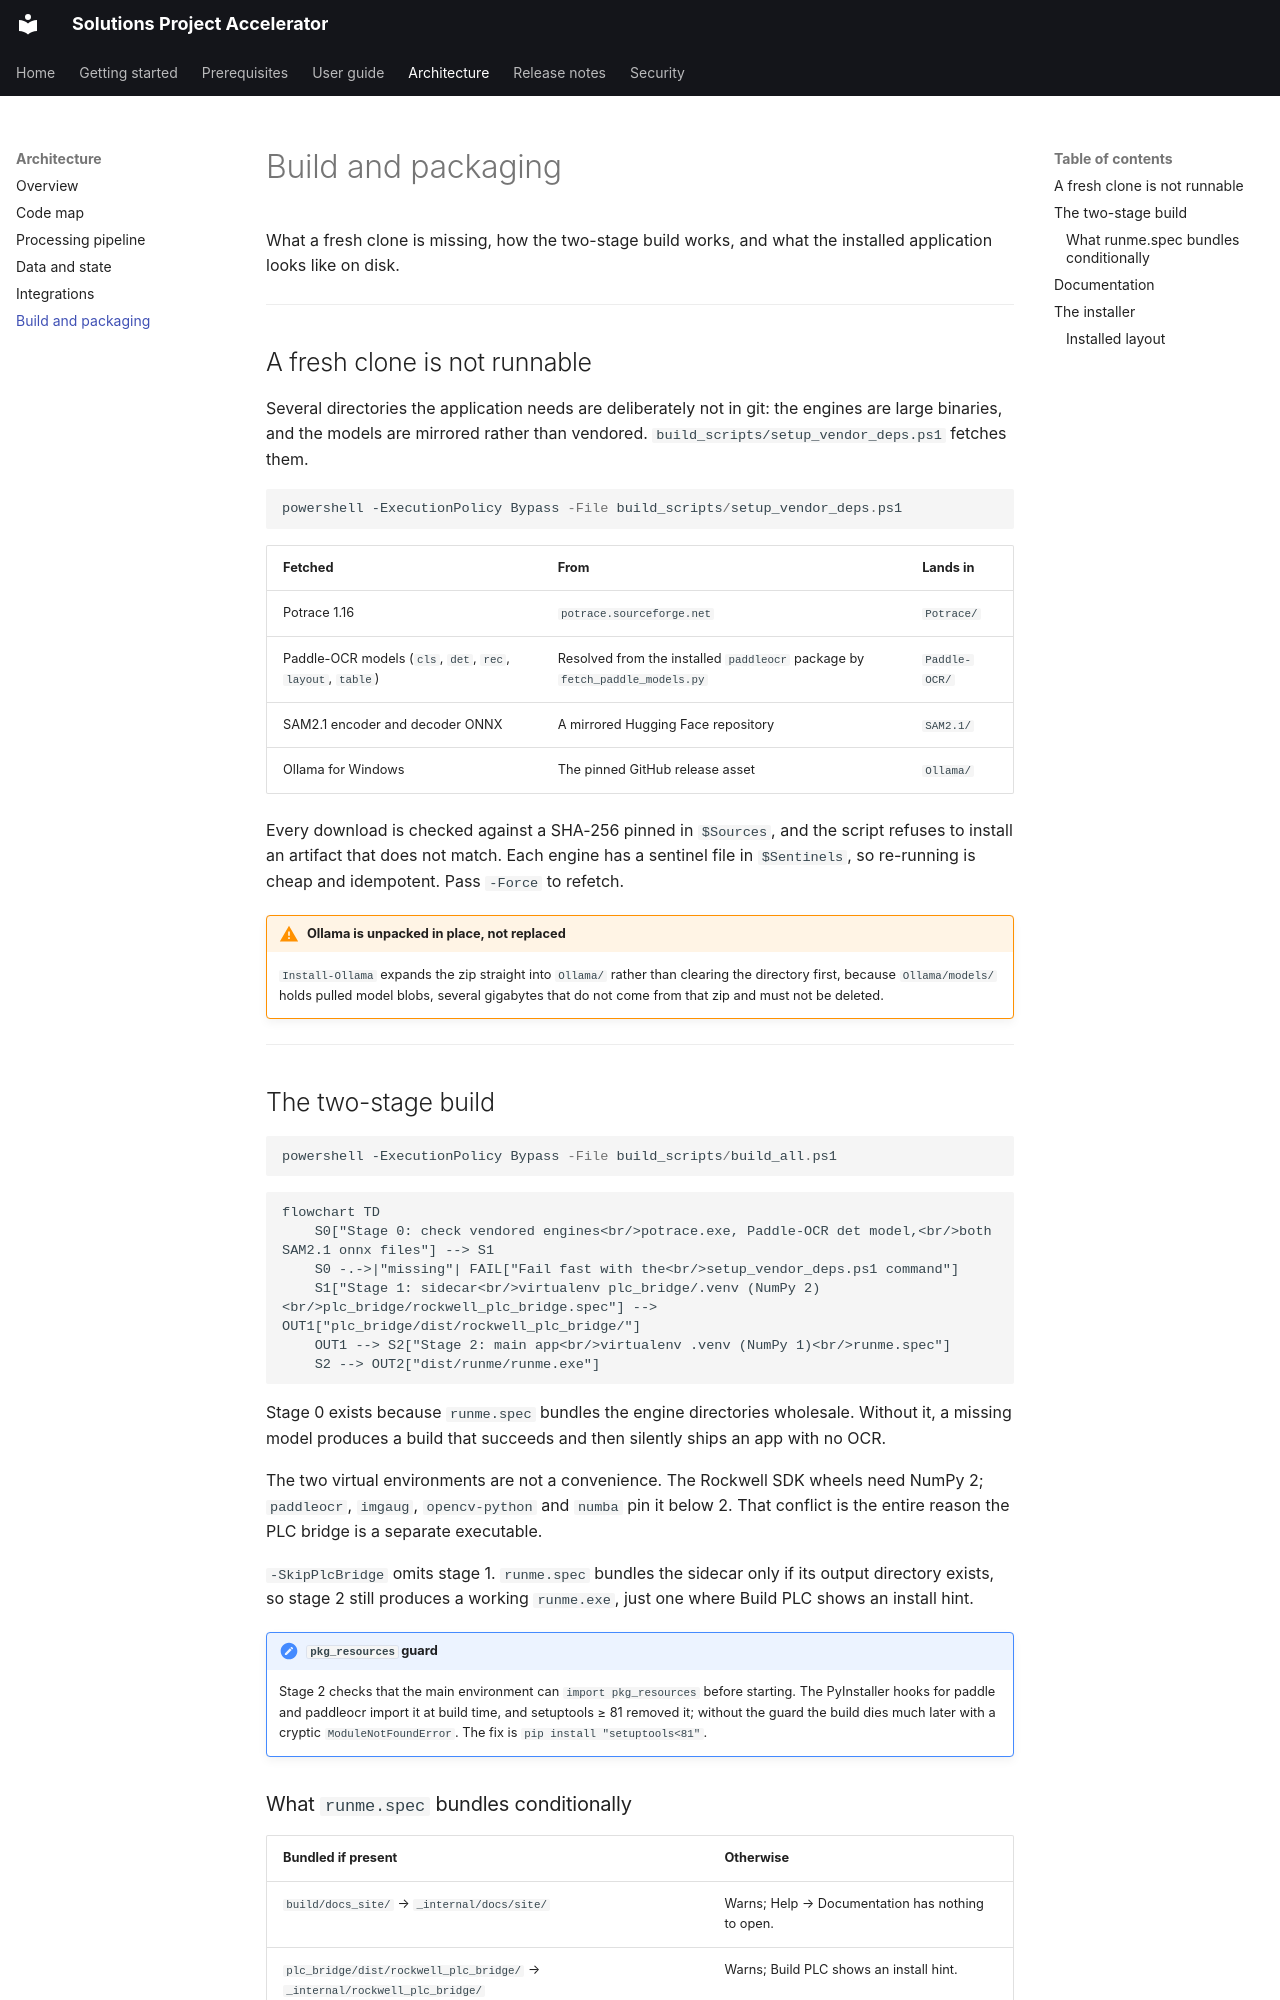

repository: COG-GTM/Solutions-Project-Accelerator · page: architecture/build-and-packaging.html · generator: mkdocs

# Build and packaging

What a fresh clone is missing, how the two-stage build works, and what the
installed application looks like on disk.

---

## A fresh clone is not runnable

Several directories the application needs are deliberately not in git: the
engines are large binaries, and the models are mirrored rather than vendored.
`build_scripts/setup_vendor_deps.ps1` fetches them.

```powershell
powershell -ExecutionPolicy Bypass -File build_scripts/setup_vendor_deps.ps1
```

| Fetched | From | Lands in |
| --- | --- | --- |
| Potrace 1.16 | `potrace.sourceforge.net` | `Potrace/` |
| Paddle-OCR models (`cls`, `det`, `rec`, `layout`, `table`) | Resolved from the installed `paddleocr` package by `fetch_paddle_models.py` | `Paddle-OCR/` |
| SAM2.1 encoder and decoder ONNX | A mirrored Hugging Face repository | `SAM2.1/` |
| Ollama for Windows | The pinned GitHub release asset | `Ollama/` |

Every download is checked against a SHA-256 pinned in `$Sources`, and the
script refuses to install an artifact that does not match. Each engine has a
sentinel file in `$Sentinels`, so re-running is cheap and idempotent. Pass
`-Force` to refetch.

!!! warning "Ollama is unpacked in place, not replaced"
    `Install-Ollama` expands the zip straight into `Ollama/` rather than
    clearing the directory first, because `Ollama/models/` holds pulled model
    blobs, several gigabytes that do not come from that zip and must not be
    deleted.

---

## The two-stage build

```powershell
powershell -ExecutionPolicy Bypass -File build_scripts/build_all.ps1
```

```mermaid
flowchart TD
    S0["Stage 0: check vendored engines<br/>potrace.exe, Paddle-OCR det model,<br/>both SAM2.1 onnx files"] --> S1
    S0 -.->|"missing"| FAIL["Fail fast with the<br/>setup_vendor_deps.ps1 command"]
    S1["Stage 1: sidecar<br/>virtualenv plc_bridge/.venv (NumPy 2)<br/>plc_bridge/rockwell_plc_bridge.spec"] --> OUT1["plc_bridge/dist/rockwell_plc_bridge/"]
    OUT1 --> S2["Stage 2: main app<br/>virtualenv .venv (NumPy 1)<br/>runme.spec"]
    S2 --> OUT2["dist/runme/runme.exe"]
```

Stage 0 exists because `runme.spec` bundles the engine directories wholesale.
Without it, a missing model produces a build that succeeds and then silently
ships an app with no OCR.

The two virtual environments are not a convenience. The Rockwell SDK wheels need
NumPy 2; `paddleocr`, `imgaug`, `opencv-python` and `numba` pin it below 2.
That conflict is the entire reason the PLC bridge is a separate executable.

`-SkipPlcBridge` omits stage 1. `runme.spec` bundles the sidecar only if its
output directory exists, so stage 2 still produces a working `runme.exe`, just
one where Build PLC shows an install hint.

!!! note "`pkg_resources` guard"
    Stage 2 checks that the main environment can `import pkg_resources` before
    starting. The PyInstaller hooks for paddle and paddleocr import it at build
    time, and setuptools ≥ 81 removed it; without the guard the build dies much
    later with a cryptic `ModuleNotFoundError`. The fix is
    `pip install "setuptools<81"`.
